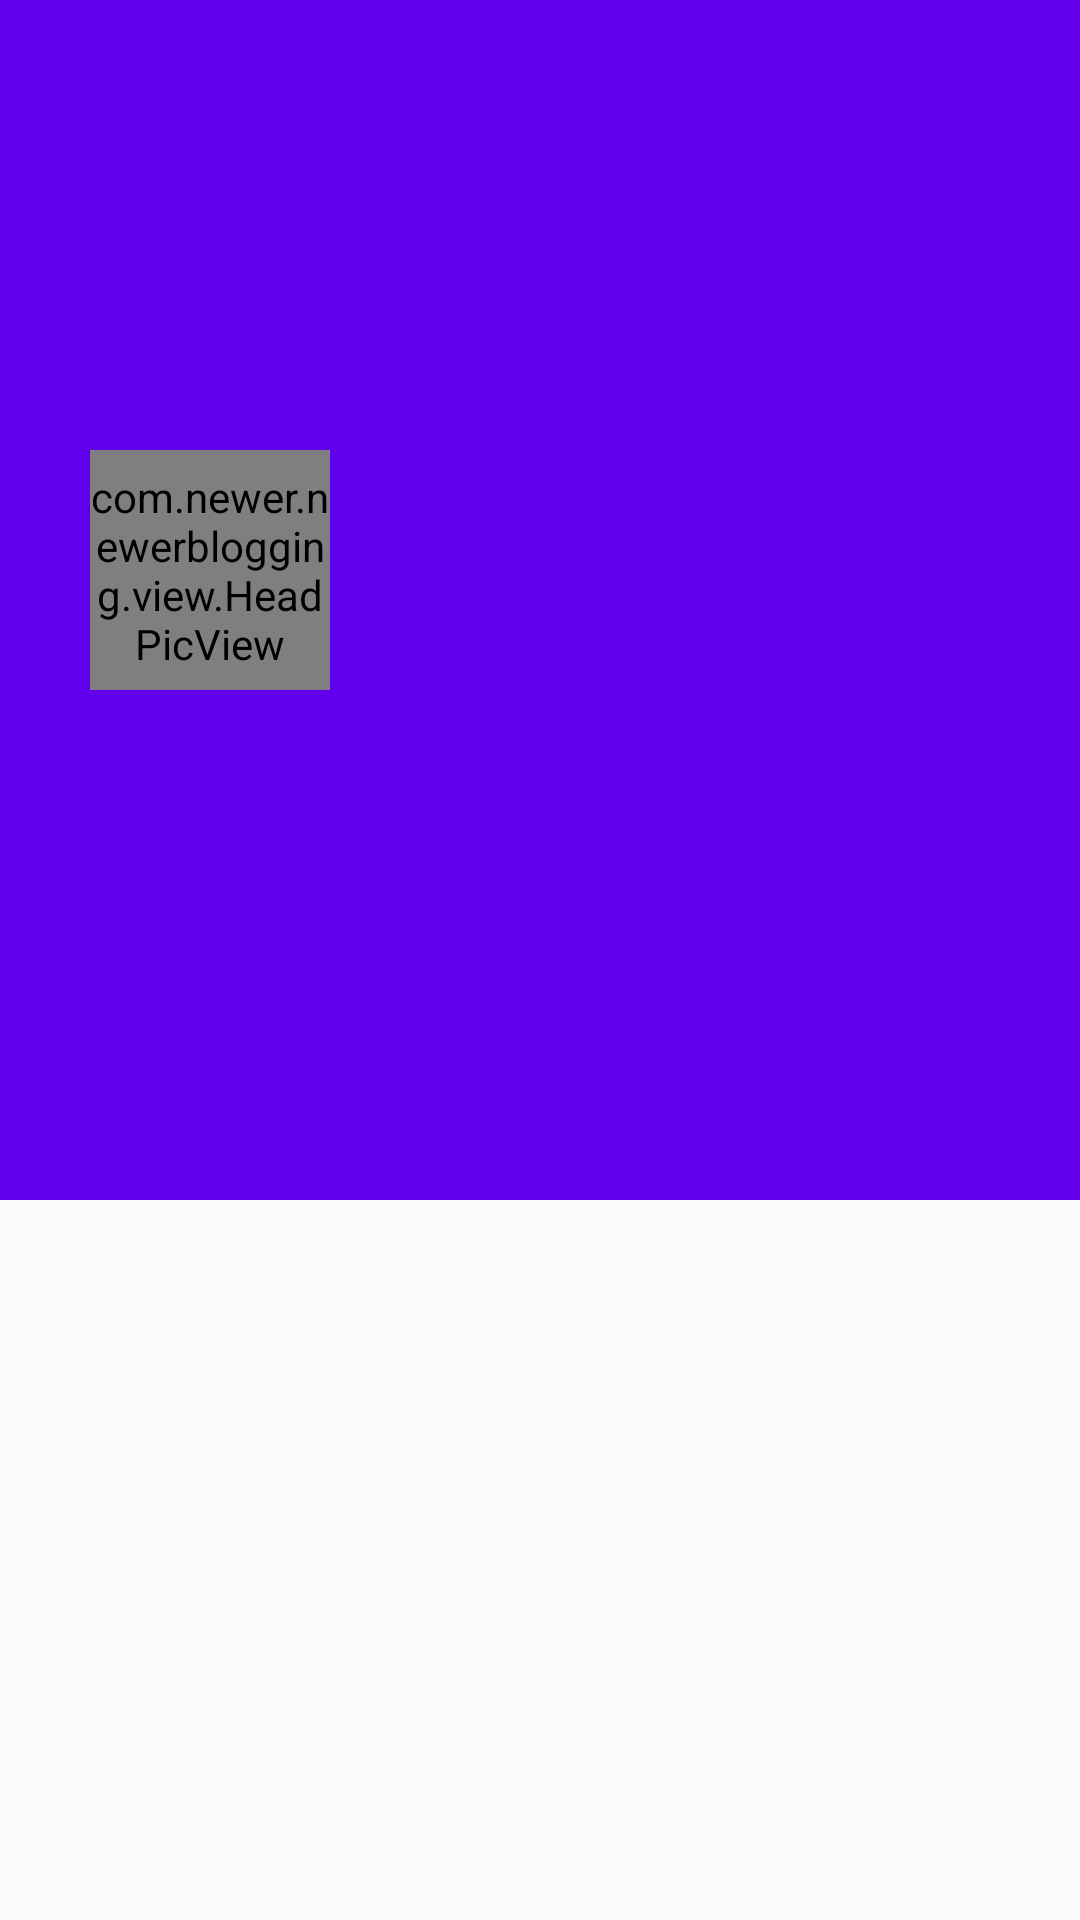

This screen was rendered from an Android layout file. Write that file and the resources it references.
<!-- AndroidManifest.xml: activity theme MainTheme -->
<!-- res/layout/activity_user_home.xml -->
<?xml version="1.0" encoding="utf-8"?>
<android.support.design.widget.CoordinatorLayout xmlns:android="http://schemas.android.com/apk/res/android"
    xmlns:app="http://schemas.android.com/apk/res-auto"
    android:layout_width="match_parent"
    android:layout_height="wrap_content">

    <android.support.design.widget.AppBarLayout
        android:layout_width="match_parent"
        android:layout_height="wrap_content"
        android:theme="@style/ThemeOverlay.AppCompat.Dark.ActionBar">

        <android.support.design.widget.CollapsingToolbarLayout
            android:layout_width="match_parent"
            android:layout_height="wrap_content"
            app:expandedTitleMarginEnd="64dp"
            app:expandedTitleMarginStart="48dp"
            app:layout_scrollFlags="scroll|exitUntilCollapsed">

            <ImageView
                android:id="@+id/iv_user_home_bg"
                android:layout_width="match_parent"
                android:layout_height="200dp"
                android:scaleType="fitXY" />

            <RelativeLayout
                android:layout_width="match_parent"
                android:layout_height="150dp"
                android:layout_marginTop="200dp"
                android:background="@color/colorPrimary">

                <TextView
                    android:id="@+id/tv_user_home_name"
                    android:layout_width="wrap_content"
                    android:layout_height="wrap_content"
                    android:layout_alignParentStart="true"
                    android:layout_alignParentTop="true"
                    android:layout_marginStart="30dp"
                    android:layout_marginTop="40dp"
                    android:textColor="@android:color/white"
                    android:textSize="25sp" />

                <TextView
                    android:id="@+id/tv_user_home_count"
                    android:layout_width="wrap_content"
                    android:layout_height="wrap_content"
                    android:layout_alignStart="@+id/tv_user_home_name"
                    android:layout_below="@+id/tv_user_home_name"
                    android:layout_marginTop="13dp"
                    android:textColor="@android:color/white"
                    android:textSize="15sp" />

                <ImageView
                    android:id="@+id/iv_user_home_attention"
                    android:layout_width="wrap_content"
                    android:layout_height="wrap_content"
                    android:layout_above="@+id/tv_user_home_count"
                    android:layout_alignParentEnd="true"
                    android:layout_marginBottom="16dp"
                    android:layout_marginEnd="13dp"
                    app:srcCompat="@drawable/ic_attention_ok" />
            </RelativeLayout>

            <com.newer.newerblogging.view.HeadPicView
                android:id="@+id/hpv_user_home_header"
                android:layout_width="80dp"
                android:layout_height="80dp"
                android:layout_marginStart="30dp"
                android:layout_marginTop="150dp" />

            <android.support.design.widget.TabLayout
                android:id="@+id/tl_user_home_tab"
                android:layout_width="match_parent"
                android:layout_height="50dp"
                android:layout_marginTop="350dp"
                android:background="@color/colorPrimary"
                app:layout_scrollFlags="exitUntilCollapsed"
                app:tabSelectedTextColor="#ffffffff" />
        </android.support.design.widget.CollapsingToolbarLayout>
    </android.support.design.widget.AppBarLayout>

    <android.support.v4.view.ViewPager
        android:id="@+id/vp_user_home_content"
        android:layout_width="match_parent"
        android:layout_height="wrap_content"
        app:layout_behavior="@string/appbar_scrolling_view_behavior" />
</android.support.design.widget.CoordinatorLayout>
<!-- resources referenced by this layout -->
<resources>
  <!-- drawable ic_attention_ok: png bitmap (drawable, 660 bytes) -->
  <style name="MainTheme" parent="Theme.AppCompat.Light.NoActionBar">
          
          <item name="colorPrimary">@color/colorPrimary</item>
          <item name="colorPrimaryDark">@color/colorPrimaryDark</item>
          <item name="colorAccent">@color/colorAccent</item>
      </style>
  <!-- not gathered from this repository: default colours our renderer supplied (Android Studio template values) -->
  <color name="colorPrimary">#FF6200EE</color>
  <color name="colorPrimaryDark">#FF3700B3</color>
  <color name="colorAccent">#FF03DAC5</color>
</resources>
